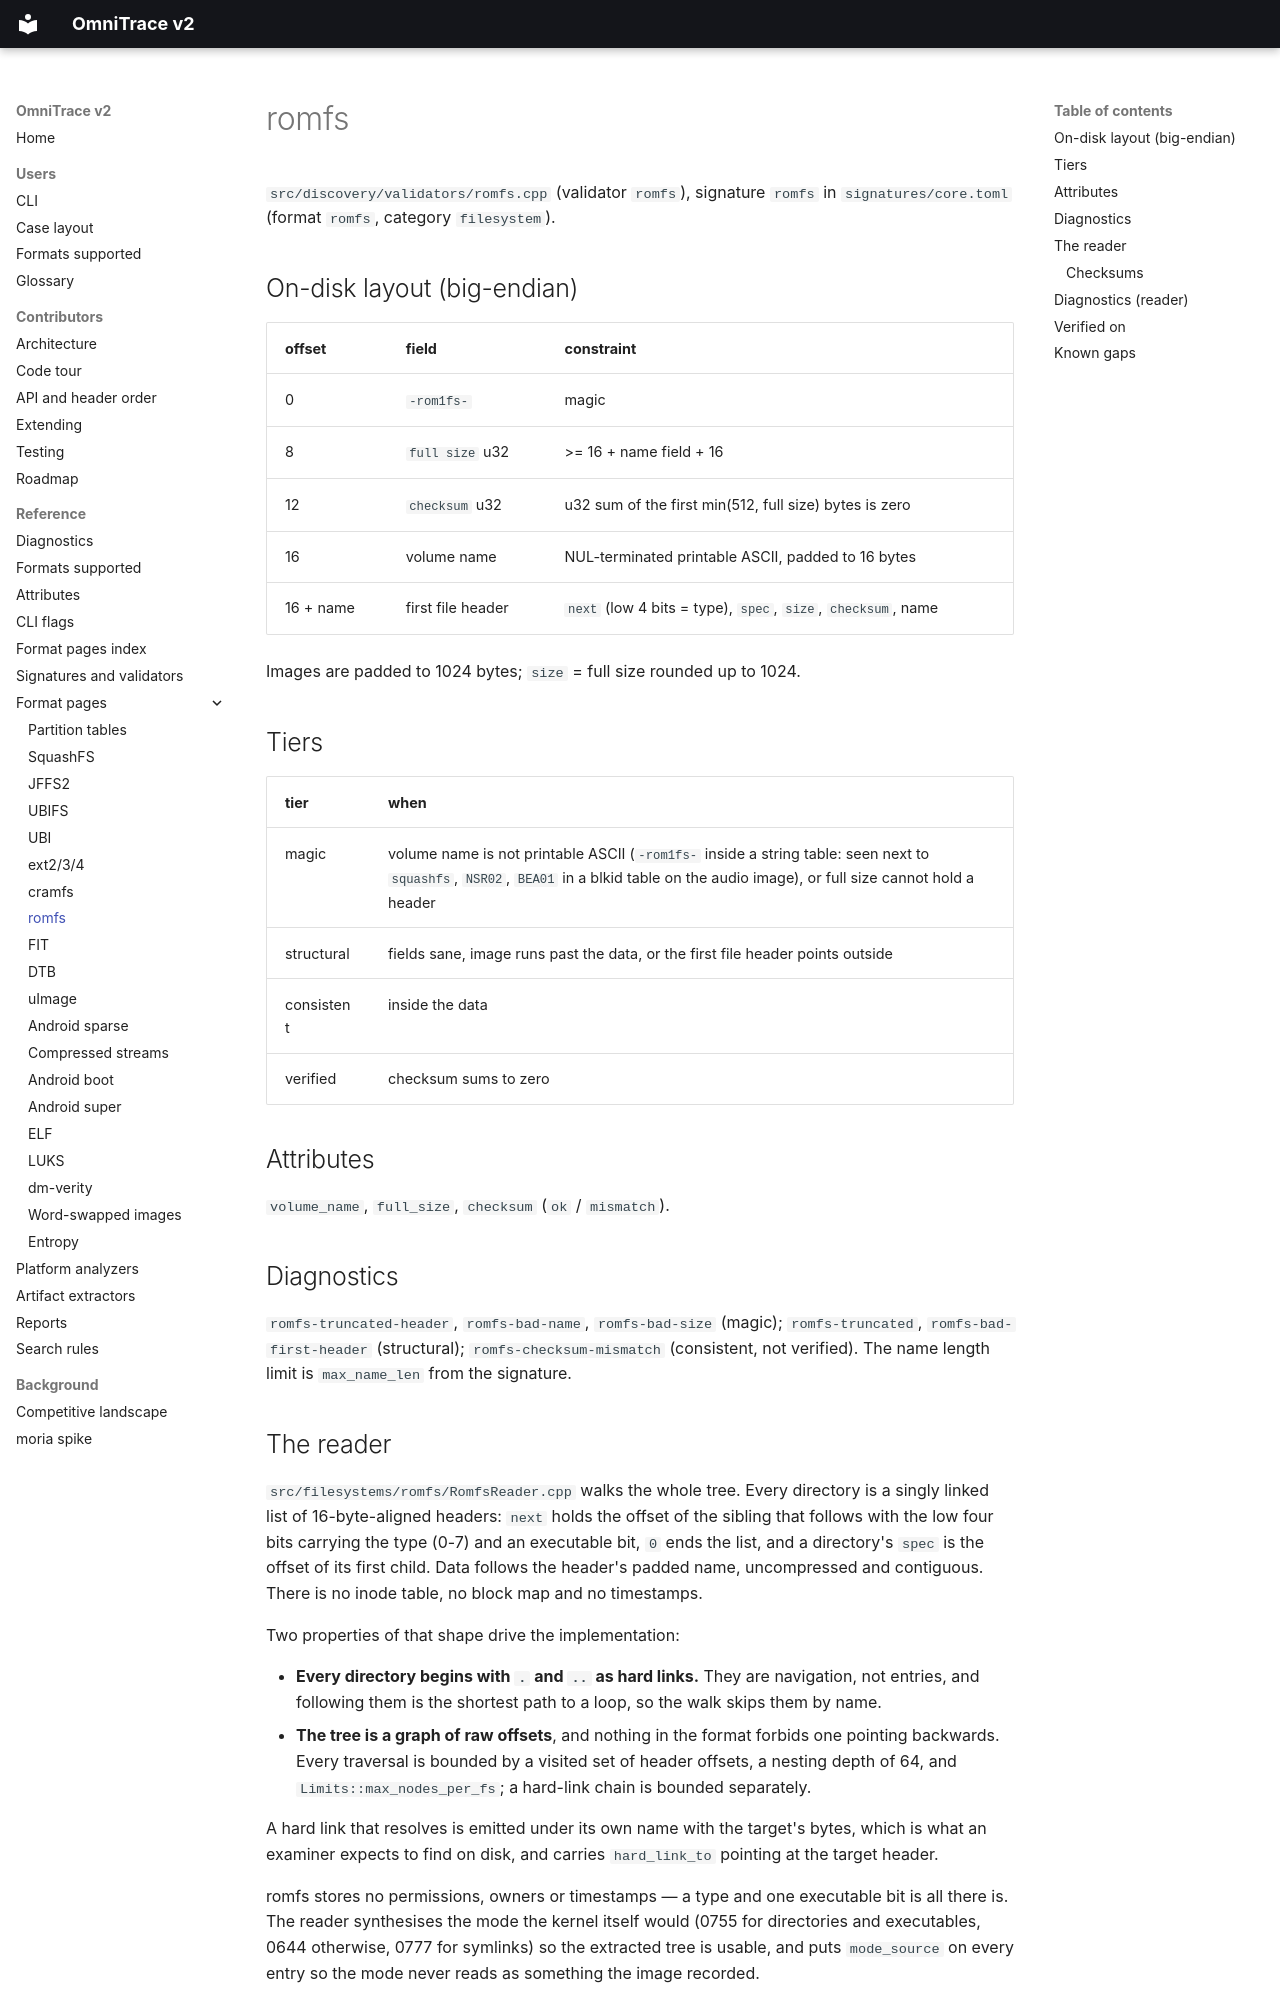

repository: wrongbaud/omnitrace · page: formats/romfs/index.html · generator: mkdocs

# romfs

`src/discovery/validators/romfs.cpp` (validator `romfs`), signature `romfs`
in `signatures/core.toml` (format `romfs`, category `filesystem`).

## On-disk layout (big-endian)

| offset | field | constraint |
|---|---|---|
| 0 | `-rom1fs-` | magic |
| 8 | `full size` u32 | >= 16 + name field + 16 |
| 12 | `checksum` u32 | u32 sum of the first min(512, full size) bytes is zero |
| 16 | volume name | NUL-terminated printable ASCII, padded to 16 bytes |
| 16 + name | first file header | `next` (low 4 bits = type), `spec`, `size`, `checksum`, name |

Images are padded to 1024 bytes; `size` = full size rounded up to 1024.

## Tiers

| tier | when |
|---|---|
| magic | volume name is not printable ASCII (`-rom1fs-` inside a string table: seen next to `squashfs`, `NSR02`, `BEA01` in a blkid table on the audio image), or full size cannot hold a header |
| structural | fields sane, image runs past the data, or the first file header points outside |
| consistent | inside the data |
| verified | checksum sums to zero |

## Attributes

`volume_name`, `full_size`, `checksum` (`ok` / `mismatch`).

## Diagnostics

`romfs-truncated-header`, `romfs-bad-name`, `romfs-bad-size` (magic);
`romfs-truncated`, `romfs-bad-first-header` (structural);
`romfs-checksum-mismatch` (consistent, not verified). The name length limit
is `max_name_len` from the signature.

## The reader

`src/filesystems/romfs/RomfsReader.cpp` walks the whole tree. Every directory
is a singly linked list of 16-byte-aligned headers: `next` holds the offset of
the sibling that follows with the low four bits carrying the type (0-7) and an
executable bit, `0` ends the list, and a directory's `spec` is the offset of
its first child. Data follows the header's padded name, uncompressed and
contiguous. There is no inode table, no block map and no timestamps.

Two properties of that shape drive the implementation:

* **Every directory begins with `.` and `..` as hard links.** They are
  navigation, not entries, and following them is the shortest path to a loop,
  so the walk skips them by name.
* **The tree is a graph of raw offsets**, and nothing in the format forbids
  one pointing backwards. Every traversal is bounded by a visited set of
  header offsets, a nesting depth of 64, and `Limits::max_nodes_per_fs`;
  a hard-link chain is bounded separately.

A hard link that resolves is emitted under its own name with the target's
bytes, which is what an examiner expects to find on disk, and carries
`hard_link_to` pointing at the target header.

romfs stores no permissions, owners or timestamps — a type and one executable
bit is all there is. The reader synthesises the mode the kernel itself would
(0755 for directories and executables, 0644 otherwise, 0777 for symlinks) so
the extracted tree is usable, and puts `mode_source` on every entry so the
mode never reads as something the image recorded.
